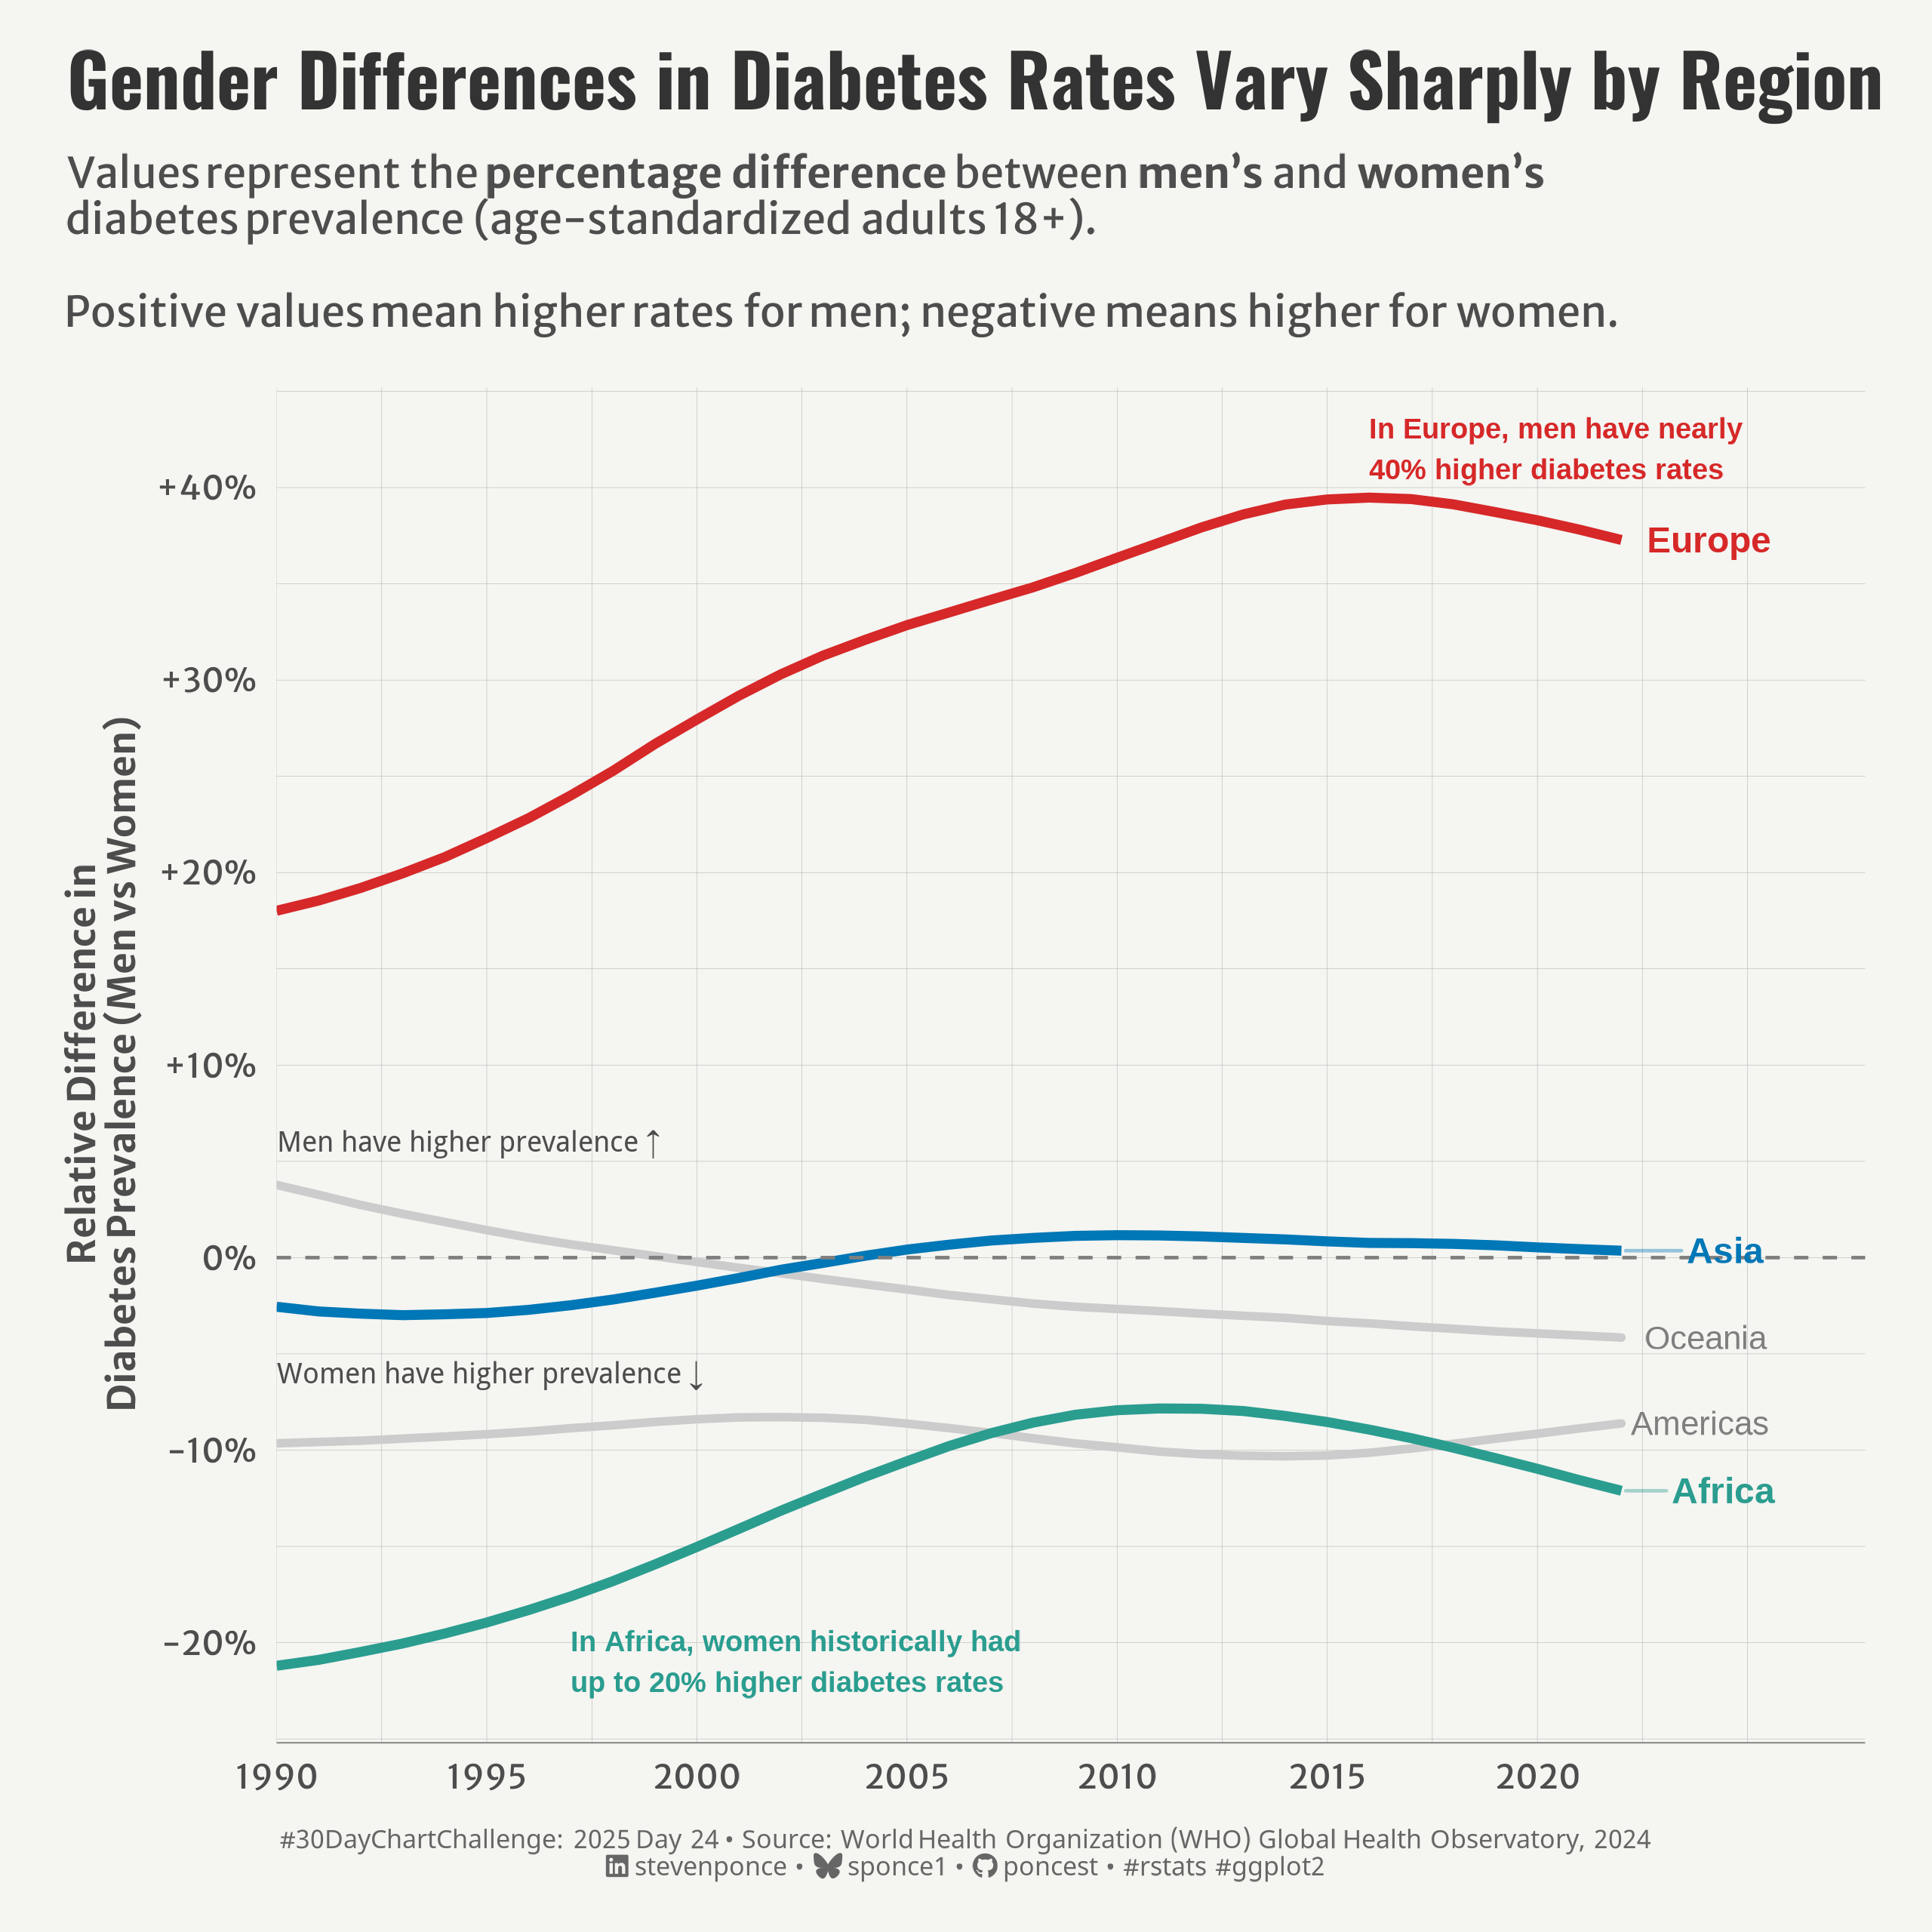

The R source for this figure:

## Challenge: #30DayChartChallenge 2025 day 24
## Topic:     Timeseries | world health organization (WHO)
## Author:    Steven Ponce
## Date:      2024-04-24

## Data:      The Global Health Observatory
##            Data /GHO /Indicators
##            Diabetes prevalence, ID 3356
##            https://www.who.int/data/gho/data/indicators/indicator-details/GHO/prevalence-of-diabetes-age-standardized

## 1. LOAD PACKAGES & SETUP ----  
if (!require("pacman")) install.packages("pacman")
  pacman::p_load(
  tidyverse,      # Easily Install and Load the 'Tidyverse'
  ggtext,         # Improved Text Rendering Support for 'ggplot2'
  showtext,       # Using Fonts More Easily in R Graphs
  janitor,        # Simple Tools for Examining and Cleaning Dirty Data
  skimr,          # Compact and Flexible Summaries of Data
  scales,         # Scale Functions for Visualization
  lubridate,      # Make Dealing with Dates a Little Easier
  countrycode,    # Convert Country Names and Country Codes
  ggrepel         # Automatically Position Non-Overlapping Text Labels with 'ggplot2'
)
  
### |- figure size ---- 
camcorder::gg_record( 
  dir    = here::here("temp_plots"), 
  device = "png",
  width  = 8,
  height = 8,
  units  = "in",
  dpi    = 320)

# Source utility functions
source(here::here("R/utils/fonts.R"))
source(here::here("R/utils/social_icons.R"))
source(here::here("R/themes/base_theme.R"))


## 2. READ IN THE DATA ----
diabetes_data_raw <- read_csv('2025/data/WHO_prevalence_of_diabetes_3356.csv') |> 
  clean_names()


## 3. EXAMINING THE DATA ----
glimpse(diabetes_data_raw)
skim(diabetes_data_raw)


## 4. TIDYDATA ----

diabetes_processed <- diabetes_data_raw |>  
  filter(
    indicator == "Prevalence of diabetes, age-standardized",
    dim2 == "18+  years"
  ) |>
  select(location, period, dim1, prevalence = fact_value_numeric) |>
  mutate(
    year = period,
    region = case_when(
      location %in% c("Global", "World") ~ "Global",
      TRUE ~ countrycode(location, "country.name", "continent")
    )
  )

gender_gap_data <- diabetes_processed |>
  filter(dim1 %in% c("Male", "Female")) |>
  pivot_wider(names_from = dim1, values_from = prevalence) |>
  filter(!is.na(Male) & !is.na(Female)) |>
  mutate(relative_difference = (Male - Female) / Female * 100) |>
  filter(!is.na(region)) |>
  group_by(region, year) |>
  summarize(
    avg_relative_difference = mean(relative_difference, na.rm = TRUE), 
    .groups = "drop"
    ) |>
  group_by(region) |>
  mutate(
    last_value = if_else(year == max(year), avg_relative_difference, NA_real_),
    highlight = case_when(
      region %in% c("Asia", "Europe", "Africa") ~ "highlight",
      TRUE ~ "base",
    )
  ) |>
  ungroup()

label_colors <- c("Europe" = "#D62828", "Asia" = "#0077B6", "Africa" = "#2A9D8F")

gender_gap_labels <- gender_gap_data |> 
  filter(!is.na(last_value), region %in% names(label_colors)) |>
  mutate(label_color = label_colors[region])


# 5. VISUALIZATION ---- 

### |-  plot aesthetics ----
colors <- get_theme_colors(
  palette = c("Europe" = "#D62828", "Asia" = "#0077B6", "Africa" = "#2A9D8F")
  )

### |-  titles and caption ----
# text
title_text    <- str_wrap("Gender Differences in Diabetes Rates Vary Sharply by Region",
                          width = 60) 

subtitle_text <- str_glue("Values represent the **percentage difference** between **men's** and **women's** <br>
                          diabetes prevalence (age-standardized adults 18+).<br><br>
                          Positive values mean higher rates for men; negative means higher for women.")

caption_text <- create_dcc_caption(
  dcc_year = 2025,
  dcc_day = 24,
  source_text =  "World Health Organization (WHO) Global Health Observatory, 2024" 
)

### |-  fonts ----
setup_fonts()
fonts <- get_font_families()

### |-  plot theme ----

# Start with base theme
base_theme <- create_base_theme(colors)

# Add weekly-specific theme elements
weekly_theme <- extend_weekly_theme(
  base_theme,
  theme(
    # Text styling 
    plot.title = element_text(face = "bold", family = fonts$title, size = rel(1.14), margin = margin(b = 10)),
    plot.subtitle = element_text(family = fonts$subtitle, color = colors$text, size = rel(0.78), margin = margin(b = 20)),
    
    # Axis elements
    axis.title = element_text(color = colors$text, size = rel(0.8)),
    axis.text = element_text(color = colors$text, size = rel(0.7)),
    
    axis.line.x = element_line(color = "gray50", linewidth = .2),
    
    # Grid elements
    panel.grid.minor = element_line(color = "gray65", linewidth = 0.05),
    panel.grid.major = element_line(color = "gray65", linewidth = 0.05),
    
    # Plot margins 
    plot.margin = margin(t = 10, r = 20, b = 10, l = 20),
  )
)

# Set theme
theme_set(weekly_theme)

# Plot
ggplot(gender_gap_data, aes(x = year, y = avg_relative_difference, group = region)) +
  
  # Geoms
  geom_line(
    data = gender_gap_data |> filter(region %in% c("Americas", "Oceania")),
    color = "gray80", linewidth = 1.2, lineend = "round"
  ) +
  geom_line(data = gender_gap_data |> filter(region == "Asia"), color = colors$palette[2], linewidth = 1.4) +
  geom_line(data = gender_gap_data |> filter(region == "Europe"), color = colors$palette[1], linewidth = 1.4) +
  geom_line(data = gender_gap_data |> filter(region == "Africa"), color = colors$palette[3], linewidth = 1.4) +
  geom_hline(yintercept = 0, linetype = "dashed", color = "gray50") +
  geom_text_repel(
    data = gender_gap_labels,
    aes(label = region, color = label_color),
    xlim = c(2021, 2026),
    size = 3.8, fontface = "bold", hjust = 0,
    direction = "y", nudge_x = 1.5, segment.alpha = 0.4,
    box.padding = 0.4, show.legend = FALSE
  ) +
  # Add gray labels for context lines
  geom_text_repel(
    data = gender_gap_data |>
      filter(!is.na(last_value), region %in% c("Americas", "Oceania")),
    aes(label = region),
    color = "gray50",
    xlim = c(2021, 2026),
    size = 3.5, fontface = "plain", hjust = 0,
    direction = "y", nudge_x = 1.5, segment.alpha = 0.3,
    box.padding = 0.4, show.legend = FALSE
  ) +
  # Annotate
  annotate(
    "text", x = 1990, y = 6, label = "Men have higher prevalence ↑", 
     hjust = 0, size = 3, color = "gray30", fontface = "bold"
    ) +
  annotate(
    "text", x = 1990, y = -6, label = "Women have higher prevalence ↓", 
    hjust = 0, size = 3, color = "gray30", fontface = "bold"
    ) +
  annotate(
    "text", x = 2016, y = 42, 
    label = "In Europe, men have nearly\n40% higher diabetes rates", 
    size = 3, color = "#D62828", fontface = "bold", hjust = 0
    ) +
  annotate(
    "text", x = 1997, y = -21, 
    label = "In Africa, women historically had\nup to 20% higher diabetes rates", 
    size = 3, color = "#2A9D8F", fontface = "bold", hjust = 0
    ) +
  # Scales
  scale_x_continuous(
    breaks = seq(1990, 2020, by = 5),
    limits = c(1990, 2026),
    expand = expansion(mult = c(0, 0.05))
  ) +
  scale_y_continuous(
    breaks = seq(-20, 40, by = 10),
    limits = c(-22, 42),
    labels = function(x) paste0(ifelse(x > 0, "+", ""), x, "%")
  ) +
  scale_color_identity() +  
  # Labs
  labs(
    title = title_text,
    subtitle = subtitle_text,
    caption = caption_text,
    x = NULL,
    y = "Relative Difference in\nDiabetes Prevalence (Men vs Women)"
  ) +
  # Theme
  theme(
    plot.title = element_text(
      size = rel(1.55),
      family = fonts$title,
      face = "bold",
      color = colors$title,
      margin = margin(t = 5, b = 5)
    ),
    plot.subtitle = element_markdown(
      size = rel(0.9),
      family = fonts$subtitle,
      color = colors$subtitle,
      lineheight = 1.1,
      margin = margin(t = 5, b = 15)
    ),
    plot.caption = element_markdown(
      size = rel(0.55),
      family = fonts$caption,
      color = colors$caption,
      lineheight = 0.65,
      hjust = 0.5,
      halign = 0.5,
      margin = margin(t = 10, b = 5)
    ),
  )


# 6. SESSION INFO ----  
sessioninfo::session_info(include_base = TRUE) 

# ─ Session info ─────────────────────────────────────────────────────────────────────
# setting  value
# version  R version 4.4.1 (2024-06-14 ucrt)
# os       Windows 11 x64 (build 22631)
# system   x86_64, mingw32
# ui       RStudio
# language (EN)
# collate  English_United States.utf8
# ctype    English_United States.utf8
# tz       America/New_York
# date     2025-04-08
# rstudio  2024.12.1+563 Kousa Dogwood (desktop)
# pandoc   NA
# 
# ─ Packages ─────────────────────────────────────────────────────────────────────────
# ! package     * version  date (UTC) lib source
# V base        * 4.4.1    2024-04-24 [2] local (on disk 4.4.0)
# P base64enc     0.1-3    2015-07-28 [?] RSPM (R 4.4.0)
# bit           4.6.0    2025-03-06 [1] CRAN (R 4.4.3)
# bit64         4.6.0-1  2025-01-16 [1] CRAN (R 4.4.3)
# P camcorder     0.1.0    2022-10-03 [?] RSPM (R 4.4.0)
# P cli           3.6.4    2025-02-13 [?] RSPM (R 4.4.0)
# colorspace    2.1-1    2024-07-26 [1] CRAN (R 4.4.3)
# P commonmark    1.9.1    2024-01-30 [?] RSPM (R 4.4.0)
# P compiler      4.4.0    2024-04-24 [?] local
# P countrycode * 1.6.1    2025-03-31 [?] CRAN (R 4.4.3)
# crayon        1.5.3    2024-06-20 [1] CRAN (R 4.4.3)
# curl          6.2.2    2025-03-24 [1] CRAN (R 4.4.3)
# P datasets    * 4.4.0    2024-04-24 [?] local
# digest        0.6.37   2024-08-19 [1] CRAN (R 4.4.3)
# P dplyr       * 1.1.4    2023-11-17 [?] RSPM (R 4.4.0)
# farver        2.1.2    2024-05-13 [1] CRAN (R 4.4.3)
# P fastmap       1.2.0    2024-05-15 [?] RSPM (R 4.4.0)
# P forcats     * 1.0.0    2023-01-29 [?] RSPM (R 4.4.0)
# P generics      0.1.3    2022-07-05 [?] RSPM (R 4.4.0)
# P ggplot2     * 3.5.1    2024-04-23 [?] CRAN (R 4.4.0)
# P ggrepel     * 0.9.5    2024-01-10 [?] CRAN (R 4.4.0)
# P ggtext      * 0.1.2    2022-09-16 [?] RSPM (R 4.4.0)
# P gifski        1.12.0-2 2023-08-12 [?] RSPM (R 4.4.0)
# glue          1.8.0    2024-09-30 [1] CRAN (R 4.4.3)
# P graphics    * 4.4.0    2024-04-24 [?] local
# P grDevices   * 4.4.0    2024-04-24 [?] local
# P grid          4.4.0    2024-04-24 [?] local
# P gridtext      0.1.5    2022-09-16 [?] RSPM (R 4.4.0)
# gtable        0.3.6    2024-10-25 [1] CRAN (R 4.4.3)
# P here        * 1.0.1    2020-12-13 [?] RSPM (R 4.4.0)
# P hms           1.1.3    2023-03-21 [?] RSPM (R 4.4.0)
# P htmltools     0.5.8.1  2024-04-04 [?] RSPM (R 4.4.0)
# P janitor     * 2.2.0    2023-02-02 [?] RSPM (R 4.4.0)
# jsonlite      1.9.1    2025-03-03 [1] CRAN (R 4.4.3)
# P knitr         1.46     2024-04-06 [?] RSPM (R 4.4.0)
# P lifecycle     1.0.4    2023-11-07 [?] CRAN (R 4.4.0)
# P lubridate   * 1.9.3    2023-09-27 [?] RSPM (R 4.4.0)
# P magick        2.8.3    2024-02-18 [?] RSPM (R 4.4.0)
# P magrittr      2.0.3    2022-03-30 [?] CRAN (R 4.4.0)
# P markdown      1.12     2023-12-06 [?] RSPM (R 4.4.0)
# P methods     * 4.4.0    2024-04-24 [?] local
# munsell       0.5.1    2024-04-01 [1] CRAN (R 4.3.3)
# P pacman      * 0.5.1    2019-03-11 [?] RSPM (R 4.4.0)
# P parallel      4.4.0    2024-04-24 [?] local
# pillar        1.10.1   2025-01-07 [1] CRAN (R 4.4.3)
# P pkgconfig     2.0.3    2019-09-22 [?] CRAN (R 4.4.0)
# P purrr       * 1.0.2    2023-08-10 [?] CRAN (R 4.4.0)
# R6            2.6.1    2025-02-15 [1] CRAN (R 4.4.3)
# P ragg          1.3.1    2024-05-06 [?] CRAN (R 4.4.0)
# Rcpp          1.0.12   2024-01-09 [1] CRAN (R 4.3.3)
# P readr       * 2.1.5    2024-01-10 [?] RSPM (R 4.4.0)
# renv          1.0.5    2024-02-29 [1] CRAN (R 4.3.3)
# P repr          1.1.7    2024-03-22 [?] CRAN (R 4.4.0)
# rlang         1.1.5    2025-01-17 [1] CRAN (R 4.4.3)
# P rprojroot     2.0.4    2023-11-05 [?] RSPM (R 4.4.0)
# rstudioapi    0.17.1   2024-10-22 [1] CRAN (R 4.4.3)
# P rsvg          2.6.0    2023-10-08 [?] RSPM (R 4.4.0)
# P scales      * 1.3.0    2023-11-28 [?] CRAN (R 4.4.0)
# P sessioninfo   1.2.2    2021-12-06 [?] RSPM (R 4.4.0)
# P showtext    * 0.9-7    2024-03-02 [?] RSPM (R 4.4.0)
# P showtextdb  * 3.0      2020-06-04 [?] RSPM (R 4.4.0)
# P skimr       * 2.1.5    2022-12-23 [?] CRAN (R 4.4.0)
# P snakecase     0.11.1   2023-08-27 [?] RSPM (R 4.4.0)
# P stats       * 4.4.0    2024-04-24 [?] local
# stringi       1.8.7    2025-03-27 [1] CRAN (R 4.4.3)
# P stringr     * 1.5.1    2023-11-14 [?] CRAN (R 4.4.0)
# P svglite       2.1.3    2023-12-08 [?] RSPM (R 4.4.0)
# P sysfonts    * 0.8.9    2024-03-02 [?] RSPM (R 4.4.0)
# P systemfonts   1.0.6    2024-03-07 [?] CRAN (R 4.4.0)
# P textshaping   0.3.7    2023-10-09 [?] RSPM (R 4.4.0)
# P tibble      * 3.2.1    2023-03-20 [?] CRAN (R 4.4.0)
# P tidyr       * 1.3.1    2024-01-24 [?] RSPM (R 4.4.0)
# tidyselect    1.2.1    2024-03-11 [1] CRAN (R 4.3.3)
# P tidyverse   * 2.0.0    2023-02-22 [?] RSPM (R 4.4.0)
# P timechange    0.3.0    2024-01-18 [?] RSPM (R 4.4.0)
# P tools         4.4.0    2024-04-24 [?] local
# tzdb          0.5.0    2025-03-15 [1] CRAN (R 4.4.3)
# P utf8          1.2.4    2023-10-22 [?] CRAN (R 4.4.0)
# P utils       * 4.4.0    2024-04-24 [?] local
# P vctrs         0.6.5    2023-12-01 [?] CRAN (R 4.4.0)
# P vroom         1.6.5    2023-12-05 [?] RSPM (R 4.4.0)
# P withr         3.0.2    2024-10-28 [?] RSPM (R 4.4.0)
# P xfun          0.43     2024-03-25 [?] RSPM (R 4.4.0)
# xml2          1.3.8    2025-03-14 [1] CRAN (R 4.4.3)
# 
# V ── Loaded and on-disk version mismatch.
# P ── Loaded and on-disk path mismatch.
# 
# ────────────────────────────────────────────────────────────────────────────────────
# > 
